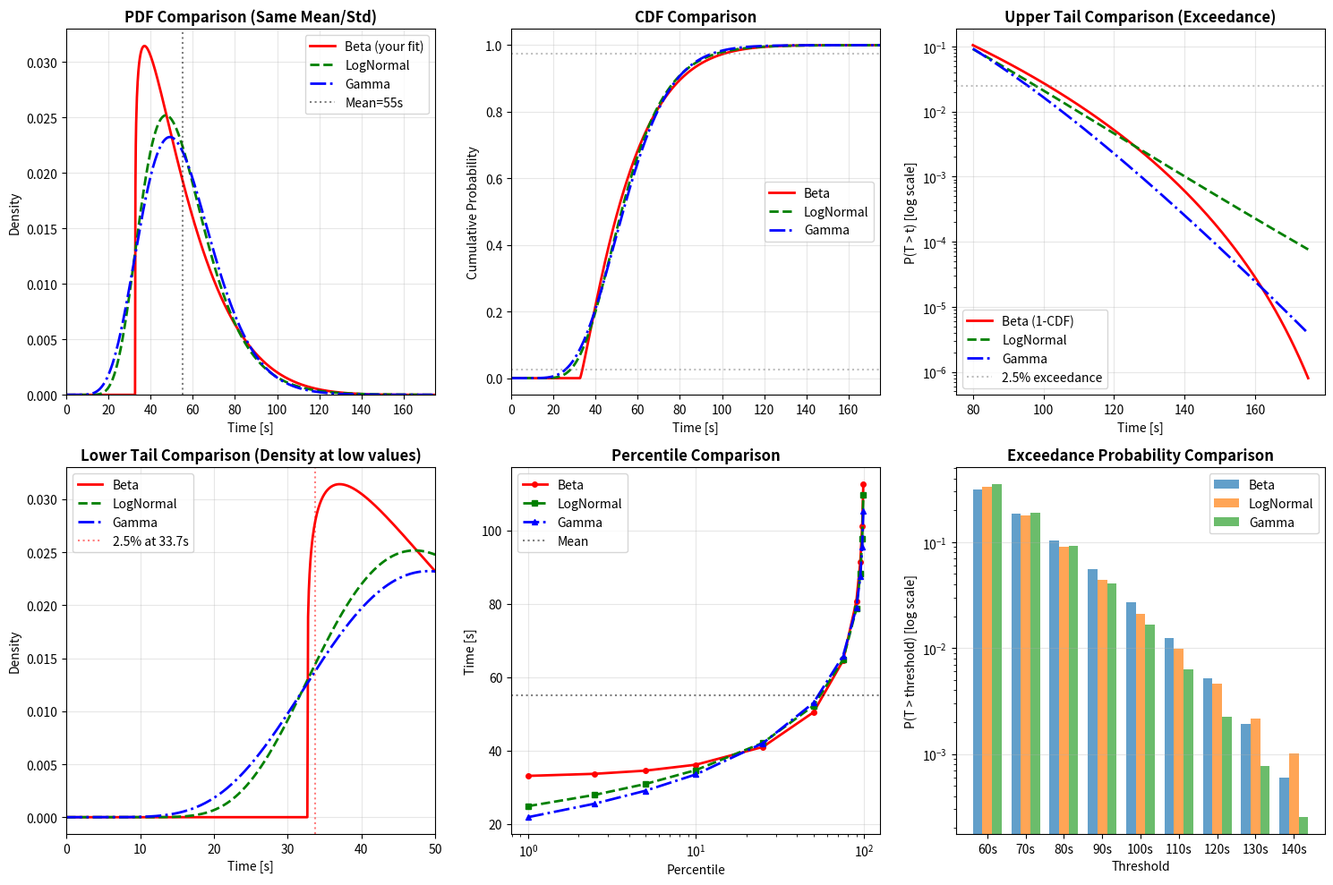

Reproduce this figure in Python.
import numpy as np
import matplotlib.pyplot as plt
from scipy.stats import beta as beta_dist
from scipy.stats import lognorm, gamma, norm
from scipy.optimize import minimize

# Your Beta parameters (matching mean=55, std=18, percentiles)
ALPHA = 1.1772
BETA_P = 7.6088
T_MIN = 32.671
T_MAX = 200.0

beta_distribution = beta_dist(ALPHA, BETA_P, loc=T_MIN, scale=(T_MAX - T_MIN))

# Find LogNormal with same mean and std
def find_lognormal(target_mean, target_std):
    """Find LogNormal parameters (shape, scale, loc=0) matching mean and std"""
    def objective(sigma):
        mu = np.log(target_mean) - 0.5 * sigma**2
        mean_calc = np.exp(mu + 0.5*sigma**2)
        std_calc = np.sqrt((np.exp(sigma**2)-1) * np.exp(2*mu + sigma**2))
        return (mean_calc - target_mean)**2 + (std_calc - target_std)**2
    
    from scipy.optimize import minimize_scalar
    result = minimize_scalar(objective, bounds=[0.01, 3], method='bounded')
    sigma = result.x
    mu = np.log(target_mean) - 0.5 * sigma**2
    return mu, sigma

mu_ln, sigma_ln = find_lognormal(55, 18)
lognorm_dist = lognorm(s=sigma_ln, scale=np.exp(mu_ln))

# Find Gamma distribution with same mean and std
# Gamma: shape=k, scale=theta, mean=k*theta, var=k*theta^2
k_gamma = (55/18)**2  # shape = (mean/std)^2
theta_gamma = 18**2/55  # scale = var/mean
gamma_dist = gamma(a=k_gamma, scale=theta_gamma)

# Compare distributions
x = np.linspace(0, 175, 1000)
beta_pdf = beta_distribution.pdf(x)
lognorm_pdf = lognorm_dist.pdf(x)
gamma_pdf = gamma_dist.pdf(x)

fig, axes = plt.subplots(2, 3, figsize=(15, 10))

# 1. PDF Comparison
ax = axes[0, 0]
ax.plot(x, beta_pdf, 'r-', lw=2, label='Beta (your fit)')
ax.plot(x, lognorm_pdf, 'g--', lw=2, label='LogNormal')
ax.plot(x, gamma_pdf, 'b-.', lw=2, label='Gamma')
ax.axvline(55, color='k', ls=':', alpha=0.5, label='Mean=55s')
ax.set_xlim(0, 175)
ax.set_ylim(bottom=0)
ax.set_title('PDF Comparison (Same Mean/Std)', fontweight='bold')
ax.set_xlabel('Time [s]')
ax.set_ylabel('Density')
ax.legend()
ax.grid(True, alpha=0.3)

# 2. CDF Comparison
ax = axes[0, 1]
ax.plot(x, beta_distribution.cdf(x), 'r-', lw=2, label='Beta')
ax.plot(x, lognorm_dist.cdf(x), 'g--', lw=2, label='LogNormal')
ax.plot(x, gamma_dist.cdf(x), 'b-.', lw=2, label='Gamma')
ax.axhline(0.025, color='gray', ls=':', alpha=0.5)
ax.axhline(0.975, color='gray', ls=':', alpha=0.5)
ax.set_xlim(0, 175)
ax.set_title('CDF Comparison', fontweight='bold')
ax.set_xlabel('Time [s]')
ax.set_ylabel('Cumulative Probability')
ax.legend()
ax.grid(True, alpha=0.3)

# 3. Tail Comparison (Zoom on upper tail)
ax = axes[0, 2]
tail_x = np.linspace(80, 175, 500)
ax.semilogy(tail_x, 1-beta_distribution.cdf(tail_x), 'r-', lw=2, label='Beta (1-CDF)')
ax.semilogy(tail_x, 1-lognorm_dist.cdf(tail_x), 'g--', lw=2, label='LogNormal')
ax.semilogy(tail_x, 1-gamma_dist.cdf(tail_x), 'b-.', lw=2, label='Gamma')
ax.axhline(0.025, color='gray', ls=':', alpha=0.5, label='2.5% exceedance')
ax.set_xlabel('Time [s]')
ax.set_ylabel('P(T > t) [log scale]')
ax.set_title('Upper Tail Comparison (Exceedance)', fontweight='bold')
ax.legend()
ax.grid(True, alpha=0.3)

# 4. PDF at lower values (0-50s)
ax = axes[1, 0]
low_x = np.linspace(0, 50, 500)
ax.plot(low_x, beta_distribution.pdf(low_x), 'r-', lw=2, label='Beta')
ax.plot(low_x, lognorm_dist.pdf(low_x), 'g--', lw=2, label='LogNormal')
ax.plot(low_x, gamma_dist.pdf(low_x), 'b-.', lw=2, label='Gamma')
ax.axvline(33.7, color='red', ls=':', alpha=0.5, label='2.5% at 33.7s')
ax.set_xlim(0, 50)
ax.set_title('Lower Tail Comparison (Density at low values)', fontweight='bold')
ax.set_xlabel('Time [s]')
ax.set_ylabel('Density')
ax.legend()
ax.grid(True, alpha=0.3)

# 5. Key percentiles comparison
ax = axes[1, 1]
percentiles = [1, 2.5, 5, 10, 25, 50, 75, 90, 95, 97.5, 99]
beta_vals = [beta_distribution.ppf(p/100) for p in percentiles]
lognorm_vals = [lognorm_dist.ppf(p/100) for p in percentiles]
gamma_vals = [gamma_dist.ppf(p/100) for p in percentiles]

ax.plot(percentiles, beta_vals, 'ro-', lw=2, markersize=4, label='Beta')
ax.plot(percentiles, lognorm_vals, 'gs--', lw=2, markersize=4, label='LogNormal')
ax.plot(percentiles, gamma_vals, 'b^-.', lw=2, markersize=4, label='Gamma')
ax.axhline(55, color='k', ls=':', alpha=0.5, label='Mean')
ax.set_xlabel('Percentile')
ax.set_ylabel('Time [s]')
ax.set_title('Percentile Comparison', fontweight='bold')
ax.legend()
ax.grid(True, alpha=0.3)
ax.set_xscale('log')

# 6. Difference in tail probabilities
ax = axes[1, 2]
thresholds = np.arange(60, 141, 10)
beta_exceed = [1-beta_distribution.cdf(t) for t in thresholds]
lognorm_exceed = [1-lognorm_dist.cdf(t) for t in thresholds]
gamma_exceed = [1-gamma_dist.cdf(t) for t in thresholds]

width = 0.25
x_pos = np.arange(len(thresholds))
ax.bar(x_pos - width, beta_exceed, width, label='Beta', alpha=0.7)
ax.bar(x_pos, lognorm_exceed, width, label='LogNormal', alpha=0.7)
ax.bar(x_pos + width, gamma_exceed, width, label='Gamma', alpha=0.7)
ax.set_xticks(x_pos)
ax.set_xticklabels([f'{t}s' for t in thresholds])
ax.set_yscale('log')
ax.set_ylabel('P(T > threshold) [log scale]')
ax.set_xlabel('Threshold')
ax.set_title('Exceedance Probability Comparison', fontweight='bold')
ax.legend()
ax.grid(True, alpha=0.3, axis='y')

plt.tight_layout()
plt.savefig('distribution_comparison.png', dpi=150, bbox_inches='tight')
plt.show()

# Quantitative differences for your MCS
print("="*70)
print("DISTRIBUTION COMPARISON FOR MCS")
print("="*70)

# Test points of interest for your RMDO
test_points = [40, 60, 80, 100, 120]
print(f"\n{'Threshold':<10} {'Beta P(<t)':<12} {'LogNormal P(<t)':<16} {'Gamma P(<t)':<14} {'Max Diff':<10}")
print("-"*70)
for t in test_points:
    beta_p = beta_distribution.cdf(t)
    ln_p = lognorm_dist.cdf(t)
    gamma_p = gamma_dist.cdf(t)
    max_diff = max(abs(beta_p - ln_p), abs(beta_p - gamma_p))
    print(f"{t:<10} {beta_p:<12.4f} {ln_p:<16.4f} {gamma_p:<14.4f} {max_diff:<10.4f}")

print(f"\nCritical differences for MCS:")
print(f"• At 60s (design point): Beta={beta_distribution.cdf(60):.3f}, LogNormal={lognorm_dist.cdf(60):.3f}, Gamma={gamma_dist.cdf(60):.3f}")
print(f"  Difference up to {max(abs(beta_distribution.cdf(60)-lognorm_dist.cdf(60)), abs(beta_distribution.cdf(60)-gamma_dist.cdf(60))):.3f}")

print(f"\n• 99th percentile: Beta={beta_distribution.ppf(0.99):.1f}s, LogNormal={lognorm_dist.ppf(0.99):.1f}s, Gamma={gamma_dist.ppf(0.99):.1f}s")
print(f"  Range: {abs(beta_distribution.ppf(0.99)-lognorm_dist.ppf(0.99)):.1f}s difference")

print(f"\n• Probability > 100s: Beta={1-beta_distribution.cdf(100):.4f}, LogNormal={1-lognorm_dist.cdf(100):.4f}, Gamma={1-gamma_dist.cdf(100):.4f}")
print(f"  Factor difference: {max((1-beta_distribution.cdf(100))/(1-lognorm_dist.cdf(100)), (1-lognorm_dist.cdf(100))/(1-beta_distribution.cdf(100))):.1f}x")

print("\n" + "="*70)
print("RECOMMENDATION FOR YOUR RMDO")
print("="*70)
print("""
For your MCS models:

1. IF your response is LINEAR or NEAR-LINEAR in hover time:
   → Moments may be sufficient (Beta vs LogNormal differences <5-10%)
   
2. IF your response is NONLINEAR (e.g., quadratic, exponential, threshold-based):
   → Distribution shape MATTERS significantly
   → Differences in tails (2-10x factors) will affect rare event probabilities
   
3. IF your constraints involve EXTREME VALUES (e.g., >100s):
   → The Beta distribution you've fitted is conservative in the upper tail
   → LogNormal would give more optimistic (lower) extreme probabilities
   
4. BEST PRACTICE for RMDO:
   → Test sensitivity by running MCS with BOTH distributions
   → If results differ significantly, collect data to validate shape
   → Consider using the fitted Beta since it matches your specified percentiles
   
CONCLUSION: The Beta distribution with your specific parameters is defensible
because it directly matches the percentiles you care about. The density differences 
at low values (<33.7s) don't matter since you have truncation there anyway.
""")
